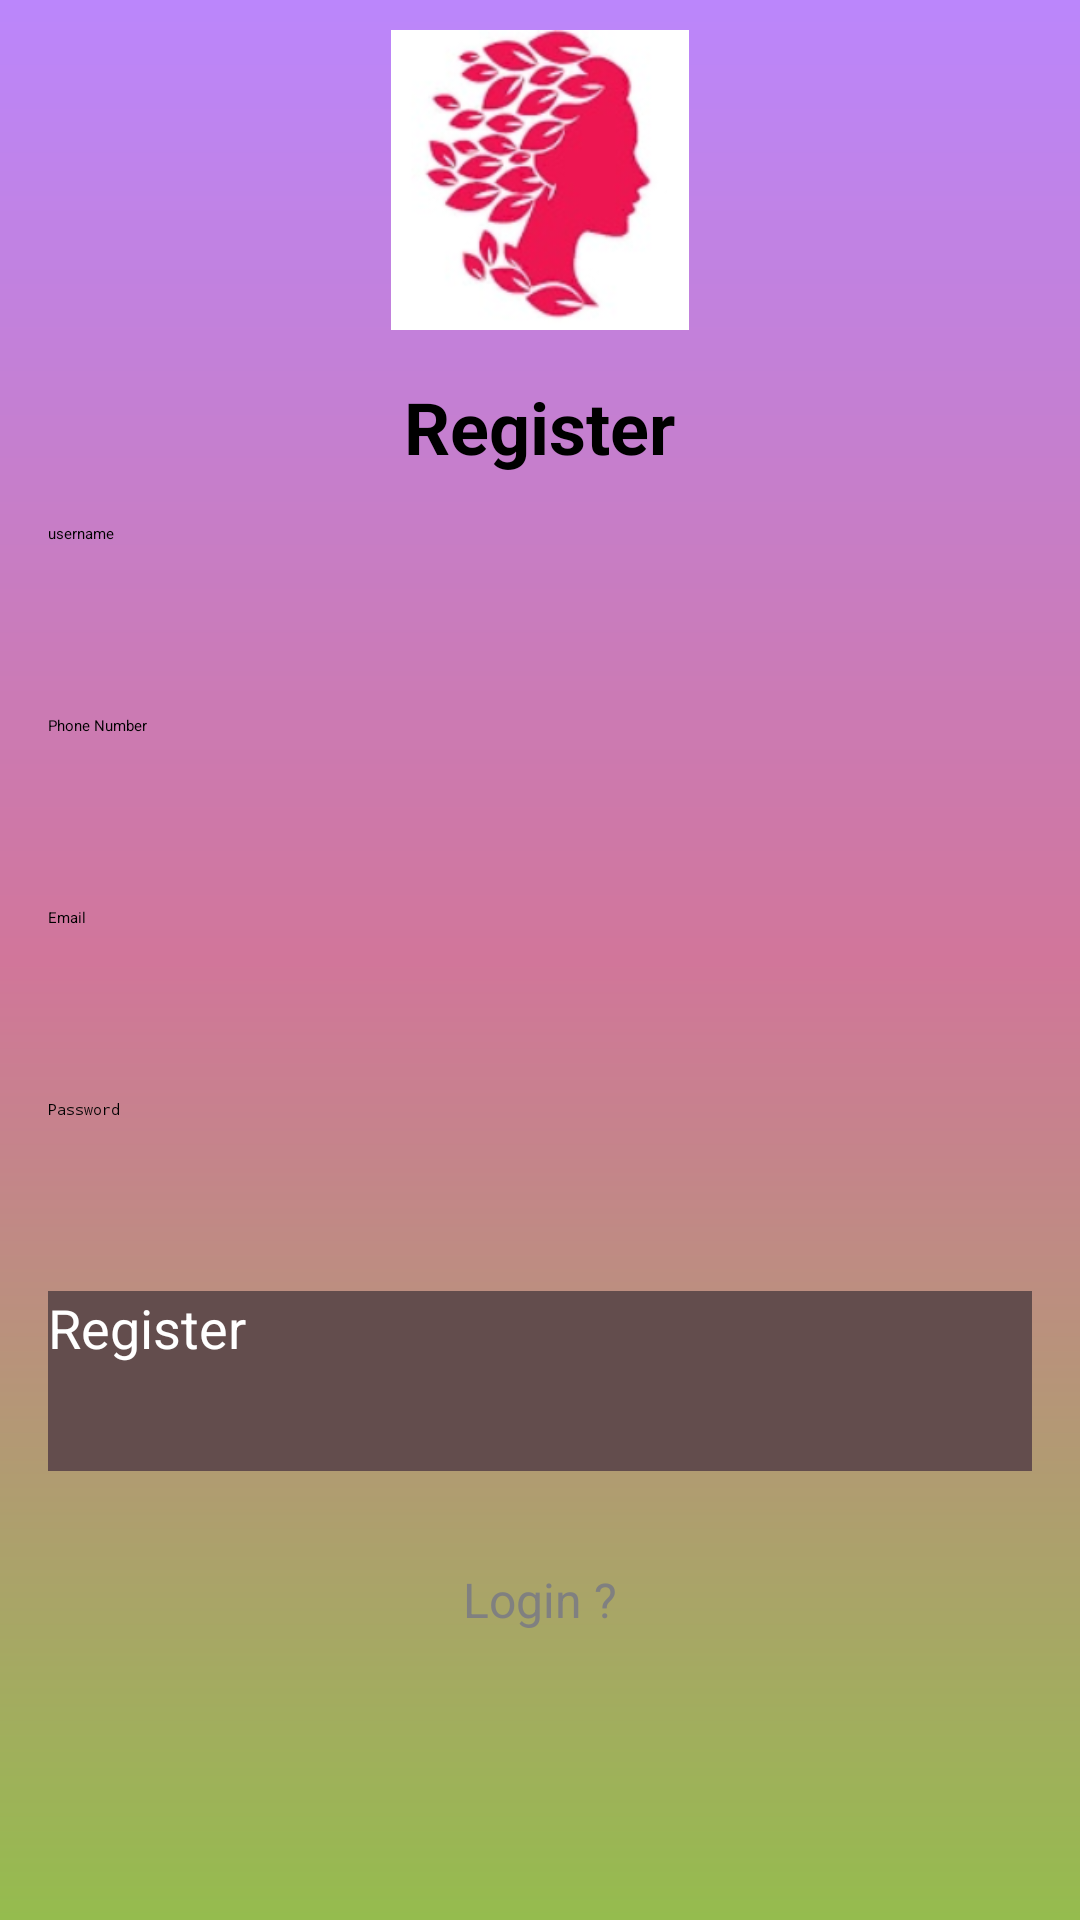

Write the Android layout XML for this screen, with the resource values it uses.
<!-- AndroidManifest.xml: application theme Theme.Womensafety -->
<!-- res/layout/ragister.xml -->
<?xml version="1.0" encoding="utf-8"?>
<RelativeLayout
    xmlns:android="http://schemas.android.com/apk/res/android"
    android:layout_width="match_parent"
    android:layout_height="match_parent"
    android:background="@drawable/gradientbcg">

    <ImageView
        android:layout_width="100dp"
        android:layout_height="100dp"
        android:id="@+id/registration_logo"
        android:layout_centerHorizontal="true"
        android:layout_marginTop="10dp"
        android:src="@drawable/logo"
        android:contentDescription="@string/women_safety" />

    <TextView
        android:layout_width="wrap_content"
        android:layout_height="wrap_content"
        android:id="@+id/registration_title"
        android:layout_centerHorizontal="true"
        android:layout_below="@+id/registration_logo"
        android:layout_marginTop="16dp"
        android:text="@string/register"
        android:textColor="#000"
        android:textSize="24sp"
        android:textStyle="bold" />

    <EditText
        android:id="@+id/registration_username"
        android:layout_width="match_parent"
        android:layout_height="wrap_content"
        android:layout_below="@+id/registration_title"
        android:textColorHint="@color/black"
        android:layout_centerHorizontal="true"
        android:layout_marginStart="16dp"
        android:layout_marginTop="16dp"
        android:layout_marginEnd="16dp"
        android:hint="@string/username"
        android:inputType="text"
        android:minHeight="48dp"
        android:textColor="@color/black"
        android:autofillHints="text" />

    <EditText
        android:id="@+id/phone"
        android:layout_width="match_parent"
        android:layout_height="wrap_content"
        android:layout_below="@+id/registration_username"
        android:layout_marginStart="16dp"
        android:layout_marginTop="16dp"
        android:layout_marginEnd="16dp"
        android:hint="@string/phone_number"
        android:inputType="phone"
        android:minHeight="48dp"
        android:textColor="@color/black"
        android:autofillHints="phone" />

    <EditText
        android:id="@+id/registration_email"
        android:layout_width="match_parent"
        android:layout_height="wrap_content"
        android:layout_below="@+id/phone"
        android:layout_marginStart="16dp"
        android:layout_marginTop="16dp"
        android:layout_marginEnd="16dp"
        android:hint="@string/email"
        android:inputType="textEmailAddress"
        android:minHeight="48dp"
        android:textColor="@color/black"
        android:autofillHints="phone" />

    <EditText
        android:id="@+id/registration_password"
        android:layout_width="match_parent"
        android:layout_height="wrap_content"
        android:layout_below="@+id/registration_email"
        android:layout_marginStart="16dp"
        android:layout_marginTop="16dp"
        android:layout_marginEnd="16dp"
        android:hint="@string/password"
        android:inputType="textPassword"
        android:minHeight="48dp"
        android:textColor="@color/black"
        android:autofillHints="password" />

    <Button
        android:id="@+id/registration_button"
        android:layout_width="match_parent"
        android:layout_height="60dp"
        android:layout_below="@+id/registration_password"
        android:layout_centerHorizontal="true"
        android:layout_marginStart="16dp"
        android:layout_marginTop="16dp"
        android:layout_marginEnd="16dp"
        android:layout_marginBottom="16dp"
        android:background="#634D4D"
        android:text="@string/register"
        android:textColor="#FFF"
        android:textSize="18sp" />

    <TextView
        android:id="@+id/login_link"
        android:layout_width="wrap_content"
        android:layout_height="wrap_content"
        android:layout_below="@+id/registration_button"
        android:layout_centerHorizontal="true"
        android:layout_marginTop="16dp"
        android:clickable="true"
        android:focusable="true"
        android:minHeight="48dp"
        android:text="@string/login2"
        android:textColor="#808080"
        android:textSize="16sp" />

</RelativeLayout>
<!-- resources referenced by this layout -->
<resources>
  <!-- drawable gradientbcg (drawable) -->
  <?xml version="1.0" encoding="utf-8"?>
  <shape xmlns:android="http://schemas.android.com/apk/res/android"
      android:shape="rectangle">
      <gradient
          android:angle="90"
          android:startColor="#95BC4E"
          android:centerColor="#D1769A"
          android:endColor="@color/purple_200"/>
  </shape>
  <!-- drawable logo: png bitmap (drawable, 43562 bytes) -->
  <string name="email">Email</string>
  <string name="login2">Login ?</string>
  <string name="password">Password</string>
  <string name="phone_number">Phone Number</string>
  <string name="register">Register</string>
  <string name="username">username</string>
  <string name="women_safety">Women Safety</string>
  <!-- not gathered from this repository: default colours our renderer supplied (Android Studio template values) -->
  <color name="purple_200">#FFBB86FC</color>
  <color name="black">#FF000000</color>
</resources>
